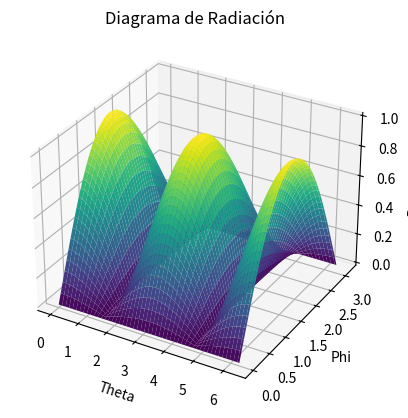

Here is the Python script that generated this plot:
import numpy as np
import matplotlib.pyplot as plt
from mpl_toolkits.mplot3d import Axes3D

# Datos de ejemplo del diagrama de radiación
theta = np.linspace(0, 2*np.pi, 100)
phi = np.linspace(0, np.pi, 50)
theta, phi = np.meshgrid(theta, phi)
radiation_pattern = np.abs(np.sin(phi) * np.cos(theta))

# Crear la figura y los ejes 3D
fig = plt.figure()
ax = fig.add_subplot(111, projection='3d')

# Hacer el plot 3D
ax.plot_surface(theta, phi, radiation_pattern, cmap='viridis')

# Personalizar el plot
ax.set_xlabel('Theta')
ax.set_ylabel('Phi')
ax.set_zlabel('Radiación')
ax.set_title('Diagrama de Radiación')

# Mostrar el plot
plt.show()
